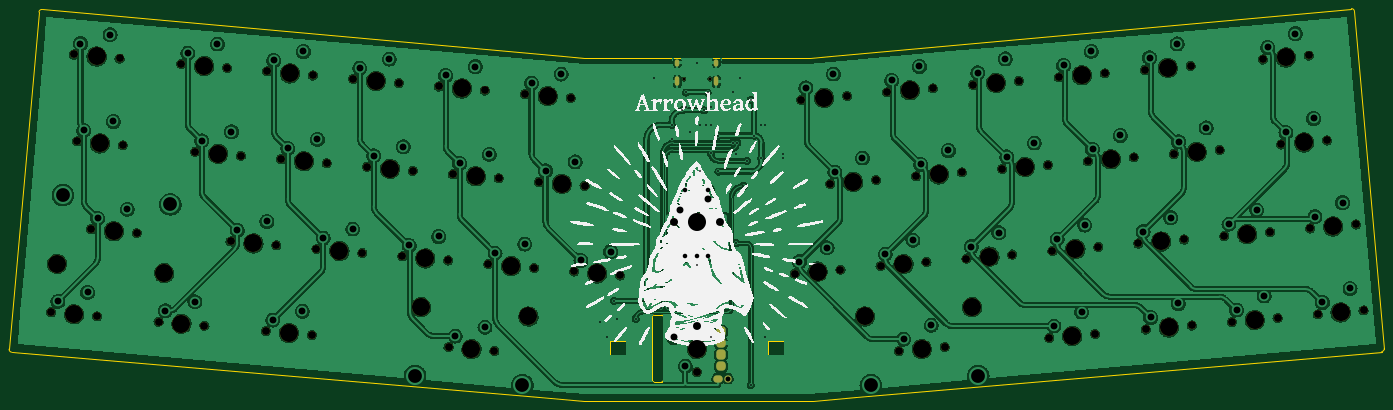
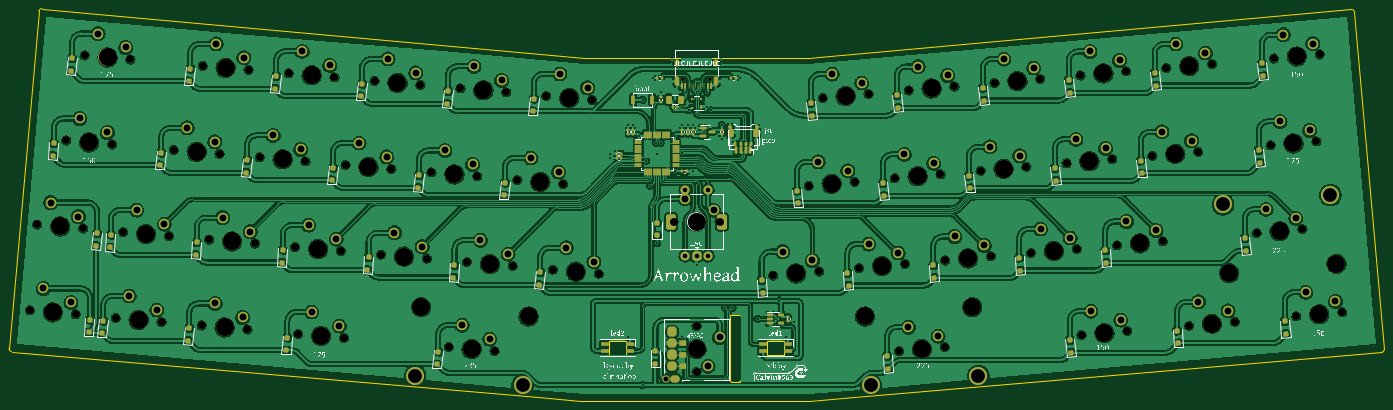
Circuit board: 11 layer files. Board 303.7 x 86.6 mm.
- bottom_copper: Arrowhead-B_Cu.gbr (1242393 bytes)
- bottom_mask: Arrowhead-B_Mask.gbr (21097 bytes)
- paste: Arrowhead-B_Paste.gbr (10344 bytes)
- bottom_silk: Arrowhead-B_Silkscreen.gbr (597239 bytes)
- outline: Arrowhead-Edge_Cuts.gbr (2480 bytes)
- top_copper: Arrowhead-F_Cu.gbr (829379 bytes)
- top_mask: Arrowhead-F_Mask.gbr (6291 bytes)
- paste: Arrowhead-F_Paste.gbr (456 bytes)
- top_silk: Arrowhead-F_Silkscreen.gbr (115960 bytes)
- drill: Arrowhead-NPTH.drl (2899 bytes)
- drill: Arrowhead-PTH.drl (3841 bytes)

=== bottom_copper: Arrowhead-B_Cu.gbr (1242393 bytes, source omitted) ===
=== bottom_mask: Arrowhead-B_Mask.gbr (21097 bytes, source omitted) ===
=== paste: Arrowhead-B_Paste.gbr (10344 bytes, source omitted) ===
=== bottom_silk: Arrowhead-B_Silkscreen.gbr (597239 bytes, source omitted) ===
=== outline: Arrowhead-Edge_Cuts.gbr ===
%TF.GenerationSoftware,KiCad,Pcbnew,(7.0.0)*%
%TF.CreationDate,2024-04-21T10:49:00+02:00*%
%TF.ProjectId,Arrowhead,4172726f-7768-4656-9164-2e6b69636164,rev?*%
%TF.SameCoordinates,Original*%
%TF.FileFunction,Profile,NP*%
%FSLAX46Y46*%
G04 Gerber Fmt 4.6, Leading zero omitted, Abs format (unit mm)*
G04 Created by KiCad (PCBNEW (7.0.0)) date 2024-04-21 10:49:00*
%MOMM*%
%LPD*%
G01*
G04 APERTURE LIST*
%TA.AperFunction,Profile*%
%ADD10C,0.100000*%
%TD*%
%TA.AperFunction,Profile*%
%ADD11C,0.050000*%
%TD*%
%TA.AperFunction,Profile*%
%ADD12C,0.120000*%
%TD*%
G04 APERTURE END LIST*
D10*
X36345506Y-24542299D02*
G75*
G03*
X35675067Y-25093608I-41206J-633201D01*
G01*
X151513731Y-34798883D02*
X156102202Y-35213080D01*
X146155951Y-110138079D02*
X29633872Y-100238695D01*
X205881331Y-35213082D02*
X210658812Y-34780141D01*
X29082444Y-99568247D02*
G75*
G03*
X29633872Y-100238694I633256J-41153D01*
G01*
X326231250Y-24913319D02*
X332828583Y-99428429D01*
X206613768Y-111003481D02*
X156125090Y-111003481D01*
X326231282Y-24913315D02*
G75*
G03*
X325560806Y-24361951I-629282J-81885D01*
G01*
X156125090Y-111003481D02*
X146155951Y-110138079D01*
X210658812Y-34780141D02*
X325560806Y-24361951D01*
X332277209Y-100098824D02*
G75*
G03*
X332828583Y-99428429I-81809J629224D01*
G01*
X36345510Y-24542240D02*
X151513731Y-34798883D01*
X156102202Y-35213080D02*
X205881331Y-35213082D01*
X29082504Y-99568251D02*
X35675066Y-25093608D01*
X332277215Y-100098873D02*
X216043074Y-110177919D01*
X216043074Y-110177919D02*
X206613768Y-111003481D01*
D11*
%TO.C,EN1*%
X173275000Y-106760500D02*
X171475000Y-106760500D01*
X173575000Y-106460500D02*
X173575000Y-92364500D01*
X171175000Y-92364500D02*
X171175000Y-106460500D01*
X173275000Y-92064500D02*
X171475000Y-92064500D01*
X171175000Y-106460500D02*
G75*
G03*
X171475000Y-106760500I300000J0D01*
G01*
X173275000Y-106760500D02*
G75*
G03*
X173575000Y-106460500I0J300000D01*
G01*
X171475000Y-92064500D02*
G75*
G03*
X171175000Y-92364500I0J-300000D01*
G01*
X173575000Y-92364500D02*
G75*
G03*
X173275000Y-92064500I-300000J0D01*
G01*
D12*
%TO.C,LED1*%
X161712500Y-97668750D02*
X165312500Y-97668750D01*
X161712500Y-100768750D02*
X161712500Y-97668750D01*
X165312500Y-97668750D02*
X165312500Y-100768750D01*
X165312500Y-100768750D02*
X161712500Y-100768750D01*
%TO.C,LED2*%
X196637500Y-97668750D02*
X200237500Y-97668750D01*
X196637500Y-100768750D02*
X196637500Y-97668750D01*
X200237500Y-97668750D02*
X200237500Y-100768750D01*
X200237500Y-100768750D02*
X196637500Y-100768750D01*
%TD*%
M02*

=== top_copper: Arrowhead-F_Cu.gbr (829379 bytes, source omitted) ===
=== top_mask: Arrowhead-F_Mask.gbr (6291 bytes, source omitted) ===
=== paste: Arrowhead-F_Paste.gbr ===
%TF.GenerationSoftware,KiCad,Pcbnew,(7.0.0)*%
%TF.CreationDate,2024-04-21T10:48:59+02:00*%
%TF.ProjectId,Arrowhead,4172726f-7768-4656-9164-2e6b69636164,rev?*%
%TF.SameCoordinates,Original*%
%TF.FileFunction,Paste,Top*%
%TF.FilePolarity,Positive*%
%FSLAX46Y46*%
G04 Gerber Fmt 4.6, Leading zero omitted, Abs format (unit mm)*
G04 Created by KiCad (PCBNEW (7.0.0)) date 2024-04-21 10:48:59*
%MOMM*%
%LPD*%
G01*
G04 APERTURE LIST*
G04 APERTURE END LIST*
M02*

=== top_silk: Arrowhead-F_Silkscreen.gbr (115960 bytes, source omitted) ===
=== drill: Arrowhead-NPTH.drl ===
M48
; DRILL file {KiCad (7.0.0)} date Sun Apr 21 10:49:02 2024
; FORMAT={-:-/ absolute / inch / decimal}
; #@! TF.CreationDate,2024-04-21T10:49:02+02:00
; #@! TF.GenerationSoftware,Kicad,Pcbnew,(7.0.0)
; #@! TF.FileFunction,NonPlated,1,2,NPTH
FMAT,2
INCH
; #@! TA.AperFunction,NonPlated,NPTH,ComponentDrill
T1C0.0256
; #@! TA.AperFunction,NonPlated,NPTH,ComponentDrill
T2C0.0689
; #@! TA.AperFunction,NonPlated,NPTH,ComponentDrill
T3C0.1570
%
G90
G05
T1
X7.0112Y-1.5711
X7.2388Y-1.5711
T2
X1.5109Y-3.599
X1.707Y-1.3576
X1.735Y-2.1129
X1.8565Y-2.8764
X1.9094Y-3.6339
X2.1055Y-1.3924
X2.1335Y-2.1477
X2.2549Y-2.9112
X2.4448Y-3.6807
X2.6409Y-1.4393
X2.7624Y-2.2028
X2.8433Y-3.7156
X3.0394Y-1.4741
X3.0706Y-2.9826
X3.1608Y-2.2376
X3.3788Y-3.7624
X3.3881Y-1.5046
X3.469Y-3.0175
X3.5095Y-2.2681
X3.7773Y-3.7973
X3.7866Y-1.5395
X3.8177Y-3.048
X3.908Y-2.303
X4.1352Y-1.57
X4.2162Y-3.0828
X4.2567Y-2.3335
X4.5337Y-1.6049
X4.5649Y-3.1133
X4.6551Y-2.3684
X4.8824Y-1.6354
X4.9633Y-3.1482
X4.9665Y-3.9013
X5.0038Y-2.3989
X5.2809Y-1.6702
X5.312Y-3.1787
X5.3649Y-3.9362
X5.4023Y-2.4337
X5.6295Y-1.7007
X5.7105Y-3.2136
X5.7509Y-2.4642
X6.028Y-1.7356
X6.0592Y-3.2441
X6.1494Y-2.4991
X6.4576Y-3.2789
X6.925Y-2.8125
X7.125Y-3.7178
X7.125Y-4.1178
X7.325Y-2.8125
X7.976Y-3.2626
X8.0321Y-1.7519
X8.2842Y-2.4828
X8.3745Y-3.2277
X8.4306Y-1.7171
X8.6827Y-2.4479
X8.7232Y-3.1972
X8.7792Y-1.6866
X8.8819Y-3.9362
X9.0314Y-2.4174
X9.1217Y-3.1624
X9.1777Y-1.6517
X9.2804Y-3.9014
X9.4299Y-2.3825
X9.4703Y-3.1318
X9.5264Y-1.6212
X9.7785Y-2.352
X9.8688Y-3.097
X9.9249Y-1.5864
X10.177Y-2.3172
X10.1895Y-3.8219
X10.2175Y-3.0665
X10.2735Y-1.5558
X10.5257Y-2.2867
X10.588Y-3.7871
X10.616Y-3.0316
X10.672Y-1.521
X10.9242Y-2.2518
X10.9646Y-3.0011
X11.0207Y-1.4905
X11.03Y-3.7483
X11.2728Y-2.2213
X11.3631Y-2.9663
X11.4192Y-1.4556
X11.4285Y-3.7134
X11.6713Y-2.1864
X11.7118Y-2.9357
X11.7771Y-3.6829
X12.048Y-1.4006
X12.1103Y-2.9009
X12.1756Y-3.648
X12.2068Y-2.1396
X12.4465Y-1.3657
X12.4589Y-2.8704
X12.5243Y-3.6175
X12.6052Y-2.1047
X12.8574Y-2.8355
X12.9228Y-3.5827
T3
X1.5604Y-3.1767
X1.7101Y-3.6164
X1.9062Y-1.375
X1.9343Y-2.1303
X2.0557Y-2.8938
X2.4943Y-3.2584
X2.6441Y-3.6981
X2.8402Y-1.4567
X2.9616Y-2.2202
X3.2698Y-3.0
X3.578Y-3.7799
X3.5873Y-1.5221
X3.7087Y-2.2856
X4.017Y-3.0654
X4.3345Y-1.5874
X4.4559Y-2.3509
X4.7271Y-3.5541
X4.7641Y-3.1308
X5.0816Y-1.6528
X5.1657Y-3.9188
X5.203Y-2.4163
X5.5112Y-3.1961
X5.661Y-3.6359
X5.8288Y-1.7182
X5.9502Y-2.4817
X6.2584Y-3.2615
X7.125Y-2.8125
X7.125Y-3.9178
X8.1753Y-3.2452
X8.2313Y-1.7345
X8.4835Y-2.4653
X8.5858Y-3.6359
X8.9224Y-3.1798
X8.9785Y-1.6692
X9.0811Y-3.9188
X9.2306Y-2.4
X9.5198Y-3.5542
X9.6696Y-3.1144
X9.7256Y-1.6038
X9.9778Y-2.3346
X10.3887Y-3.8045
X10.4167Y-3.0491
X10.4728Y-1.5384
X10.7249Y-2.2692
X11.1639Y-2.9837
X11.2199Y-1.4731
X11.2292Y-3.7308
X11.4721Y-2.2039
X11.911Y-2.9183
X11.9764Y-3.6655
X12.2472Y-1.3832
X12.406Y-2.1221
X12.6582Y-2.853
X12.7235Y-3.6001
T0
M30

=== drill: Arrowhead-PTH.drl ===
M48
; DRILL file {KiCad (7.0.0)} date Sun Apr 21 10:49:02 2024
; FORMAT={-:-/ absolute / inch / decimal}
; #@! TF.CreationDate,2024-04-21T10:49:02+02:00
; #@! TF.GenerationSoftware,Kicad,Pcbnew,(7.0.0)
; #@! TF.FileFunction,Plated,1,2,PTH
FMAT,2
INCH
; #@! TA.AperFunction,Plated,PTH,ViaDrill
T1C0.0157
; #@! TA.AperFunction,Plated,PTH,ComponentDrill
T2C0.0236
; #@! TA.AperFunction,Plated,PTH,ComponentDrill
T3C0.0394
; #@! TA.AperFunction,Plated,PTH,ComponentDrill
T4C0.0433
; #@! TA.AperFunction,Plated,PTH,ComponentDrill
T5C0.0591
; #@! TA.AperFunction,Plated,PTH,ComponentDrill
T6C0.0600
; #@! TA.AperFunction,Plated,PTH,ComponentDrill
T7C0.1200
%
G90
G05
T1
X6.2812Y-3.6875
X6.3438Y-3.8125
X6.4062Y-3.5
X6.4326Y-3.6562
X6.5938Y-3.6562
X6.75Y-1.5625
X6.8125Y-3.5625
X6.875Y-3.5625
X6.9062Y-1.9688
X6.9062Y-2.0938
X7.0Y-1.8438
X7.0312Y-1.6875
X7.0312Y-1.8125
X7.0625Y-2.0312
X7.125Y-1.4274
X7.125Y-3.1875
X7.1562Y-1.9688
X7.1562Y-2.375
X7.1895Y-1.8438
X7.2021Y-1.969
X7.2188Y-1.6875
X7.25Y-1.8125
X7.25Y-1.9688
X7.25Y-2.2177
X7.25Y-3.8125
X7.3125Y-2.0625
X7.3125Y-2.375
X7.4375Y-1.6875
X7.4375Y-2.125
X7.4688Y-2.2188
X7.4688Y-3.0
X7.4773Y-2.1255
X7.5Y-1.5625
X7.5312Y-2.5
X7.5625Y-2.2812
X7.5938Y-1.75
X7.5938Y-4.2338
X7.625Y-2.0625
X7.6797Y-1.9693
X7.6875Y-2.2571
X7.7188Y-1.9688
X7.7188Y-3.8125
X7.8749Y-2.2581
X7.875Y-2.2188
T3
X7.0266Y-2.5369
X7.0266Y-3.1078
X7.125Y-3.1078
X7.2234Y-2.5369
X7.2234Y-3.1078
T4
X7.3947Y-4.1756
T6
X1.5694Y-3.5037
X1.7655Y-1.2623
X1.7936Y-2.0176
X1.8272Y-3.4259
X1.915Y-2.7811
X2.0233Y-1.1845
X2.0513Y-1.9398
X2.1727Y-2.7033
X2.5034Y-3.5855
X2.6995Y-1.344
X2.7611Y-3.5076
X2.8209Y-2.1075
X2.9572Y-1.2662
X3.0787Y-2.0297
X3.1291Y-2.8873
X3.3869Y-2.8095
X3.4373Y-3.6672
X3.4466Y-1.4094
X3.568Y-2.1729
X3.6951Y-3.5893
X3.7044Y-1.3316
X3.8258Y-2.095
X3.8762Y-2.9527
X4.134Y-2.8749
X4.1938Y-1.4747
X4.3152Y-2.2382
X4.4515Y-1.3969
X4.5729Y-2.1604
X4.6234Y-3.0181
X4.8812Y-2.9402
X4.9409Y-1.5401
X5.025Y-3.8061
X5.0623Y-2.3036
X5.1987Y-1.4623
X5.2828Y-3.7282
X5.3201Y-2.2258
X5.3705Y-3.0834
X5.6283Y-3.0056
X5.6881Y-1.6055
X5.8095Y-2.369
X5.9458Y-1.5277
X6.0672Y-2.2911
X6.1177Y-3.1488
X6.3754Y-3.071
X6.925Y-3.8178
X6.975Y-2.7125
X7.025Y-4.0678
X7.225Y-2.6125
X8.0171Y-3.1586
X8.0732Y-1.648
X8.2575Y-3.0372
X8.3135Y-1.5266
X8.3253Y-2.3788
X8.5657Y-2.2574
X8.7643Y-3.0932
X8.8203Y-1.5826
X8.923Y-3.8322
X9.0046Y-2.9718
X9.0607Y-1.4612
X9.0725Y-2.3134
X9.1633Y-3.7108
X9.3128Y-2.192
X9.5114Y-3.0279
X9.5675Y-1.5172
X9.7518Y-2.9065
X9.8078Y-1.3958
X9.8196Y-2.248
X10.06Y-2.1266
X10.2306Y-3.718
X10.2586Y-2.9625
X10.3146Y-1.4519
X10.4709Y-3.5965
X10.4989Y-2.8411
X10.555Y-1.3305
X10.5668Y-2.1827
X10.8071Y-2.0613
X11.0057Y-2.8971
X11.0618Y-1.3865
X11.0711Y-3.6443
X11.2461Y-2.7757
X11.3021Y-1.2651
X11.3114Y-3.5229
X11.3139Y-2.1173
X11.5543Y-1.9959
X11.7529Y-2.8318
X11.8182Y-3.5789
X11.9932Y-2.7104
X12.0586Y-3.4575
X12.0891Y-1.2966
X12.2479Y-2.0356
X12.3294Y-1.1752
X12.4882Y-1.9142
X12.5Y-2.7664
X12.5654Y-3.5136
X12.7403Y-2.645
X12.8057Y-3.3921
T7
X1.6127Y-2.579
X2.5466Y-2.6607
X4.6748Y-4.1519
X5.6087Y-4.2336
X8.6381Y-4.2336
X9.5721Y-4.1519
T2
G00X6.9549Y-1.4156
M15
G01X6.9549Y-1.4392
M16
G05
G00X6.9549Y-1.5703
M15
G01X6.9549Y-1.6136
M16
G05
G00X7.2951Y-1.4156
M15
G01X7.2951Y-1.4392
M16
G05
G00X7.2951Y-1.5703
M15
G01X7.2951Y-1.6136
M16
G05
T4
G00X7.3219Y-4.1756
M15
G01X7.3022Y-4.1756
M16
G05
G00X7.3268Y-3.7575
M15
G01X7.3465Y-3.7575
M16
G05
G00X7.3465Y-3.7781
M15
G01X7.3268Y-3.7781
M16
G05
G00X7.3268Y-3.8575
M15
G01X7.3465Y-3.8575
M16
G05
G00X7.3465Y-3.8781
M15
G01X7.3268Y-3.8781
M16
G05
G00X7.3268Y-3.9575
M15
G01X7.3465Y-3.9575
M16
G05
G00X7.3465Y-3.9781
M15
G01X7.3268Y-3.9781
M16
G05
G00X7.3268Y-4.0575
M15
G01X7.3465Y-4.0575
M16
G05
G00X7.3465Y-4.0781
M15
G01X7.3268Y-4.0781
M16
G05
T5
G00X6.9045Y-2.8381
M15
G01X6.9045Y-2.7869
M16
G05
G00X7.3455Y-2.8381
M15
G01X7.3455Y-2.7869
M16
G05
T0
M30

